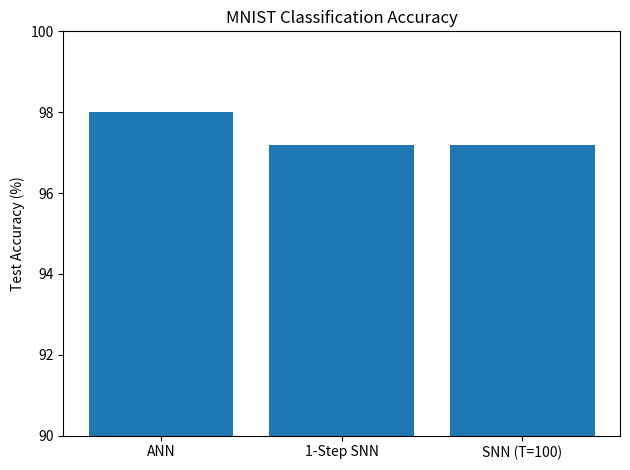

Source code (Python): (Note: this script raises an exception after producing the figure.)
import matplotlib.pyplot as plt

# Replace accuracies with your final measured accuracies
model_names = ["ANN", "1-Step SNN", "SNN (T=100)"]
accuracies = [0.98, 0.972, 0.972]  # as fractions (0–1)

plt.figure()
plt.bar(model_names, [a * 100 for a in accuracies])
plt.ylabel("Test Accuracy (%)")
plt.ylim(90, 100)
plt.title("MNIST Classification Accuracy")

plt.tight_layout()
plt.savefig("results/classification_accuracy.png", dpi=300)
# plt.show()  # uncomment if running interactively
